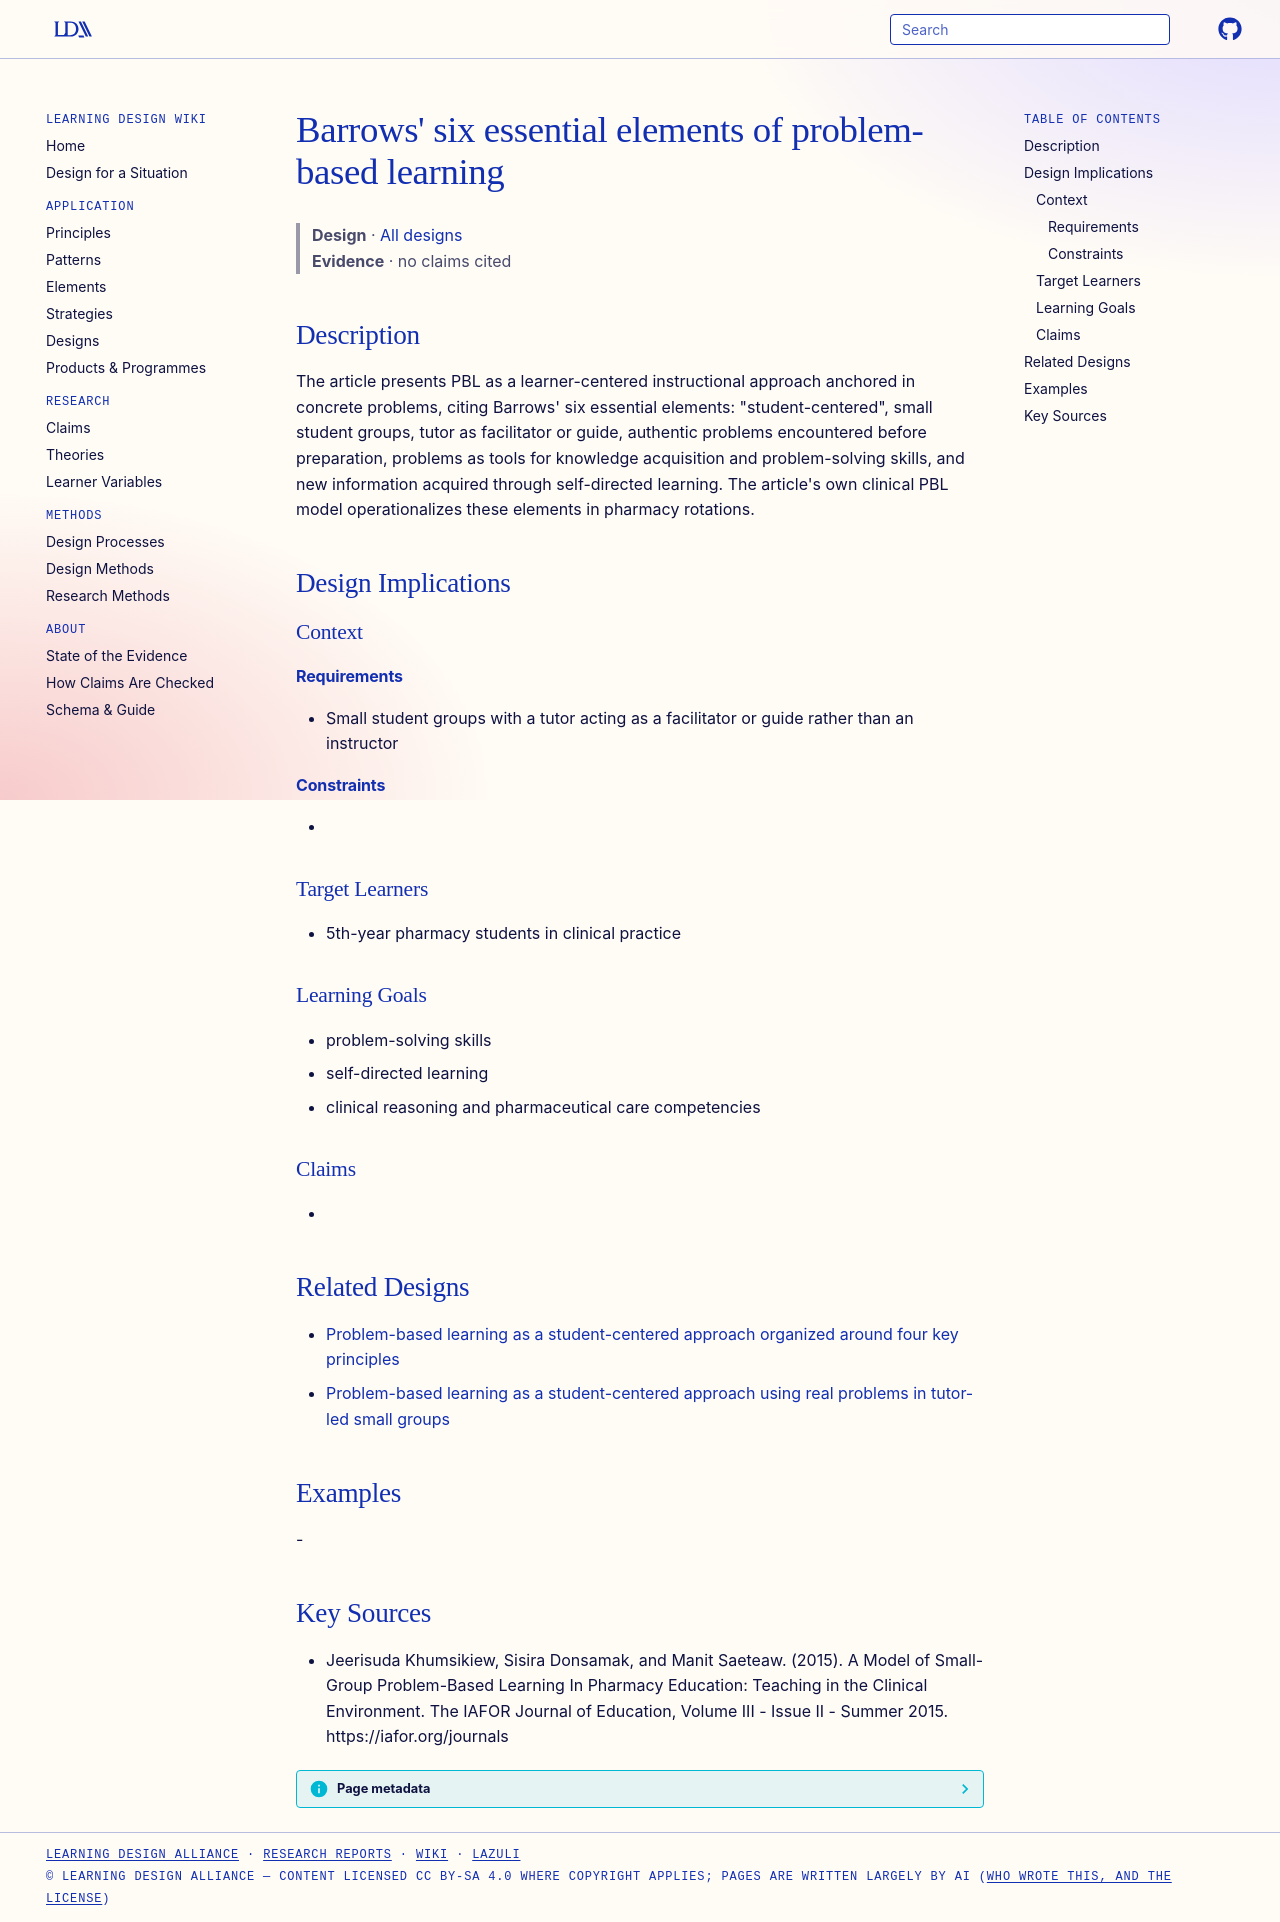

repository: Learning-Design-Alliance/learning-wiki · page: designs/barrows-six-essential-elements-pbl/index.html · generator: mkdocs

---
type: design
id: barrows-six-essential-elements-pbl
title: "Barrows' six essential elements of problem-based learning"
description: "The article presents PBL as a learner-centered instructional approach anchored in concrete problems, citing Barrows' six essential elements: \"student-centered\", small student groups, tutor as facilitator or guide, aut..."
status: review
generated:
  by: "process:settle-candidates"
  at: 2026-11-02
sources:
  - id: jeerisuda-khumsikiew-2015
    resource: "https://iafor.org/journals"
    title: "Jeerisuda Khumsikiew, Sisira Donsamak, and Manit Saeteaw. (2015). A Model of Small-Group Problem-Based Learning In Pharmacy Education: Teaching in the Clinical Environment. The IAFOR Journal of Education, Volume III - Issue II - Summer 2015. https://iafor.org/journals"
    author: Jeerisuda Khumsikiew, Sisira Donsamak, and Manit Saeteaw
---

# Barrows' six essential elements of problem-based learning

> **Design** · [All designs](index.md)
> **Evidence** · no claims cited

## Description
The article presents PBL as a learner-centered instructional approach anchored in concrete problems, citing Barrows' six essential elements: "student-centered", small student groups, tutor as facilitator or guide, authentic problems encountered before preparation, problems as tools for knowledge acquisition and problem-solving skills, and new information acquired through self-directed learning. The article's own clinical PBL model operationalizes these elements in pharmacy rotations.

## Design Implications

### Context
#### Requirements
- Small student groups with a tutor acting as a facilitator or guide rather than an instructor
#### Constraints
- 

### Target Learners
- 5th-year pharmacy students in clinical practice

### Learning Goals
- problem-solving skills
- self-directed learning
- clinical reasoning and pharmaceutical care competencies

### Claims
- 

## Related Designs

- [Problem-based learning as a student-centered approach organized around four key principles](pbl-four-principles-framework.md)
- [Problem-based learning as a student-centered approach using real problems in tutor-led small groups](pbl-student-centered-real-problems-small-groups.md)

## Examples
-

## Key Sources
- Jeerisuda Khumsikiew, Sisira Donsamak, and Manit Saeteaw. (2015). A Model of Small-Group Problem-Based Learning In Pharmacy Education: Teaching in the Clinical Environment. The IAFOR Journal of Education, Volume III - Issue II - Summer 2015. https://iafor.org/journals
